Dataset: processed (GitHub, honorine22/ml-final-capstone). Classes: broken, good, impurity, mold.

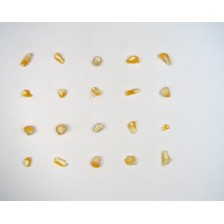
Label: broken

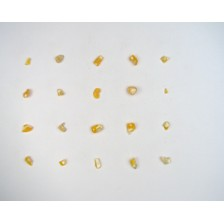
Label: broken

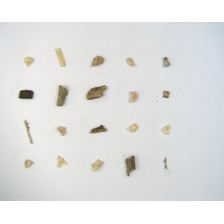
Label: impurity

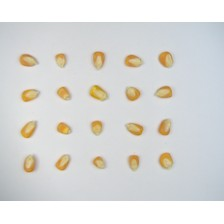
Label: good

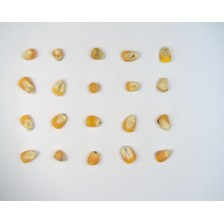
Label: mold

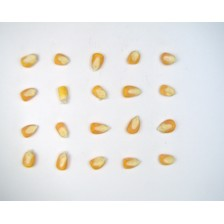
Label: good
